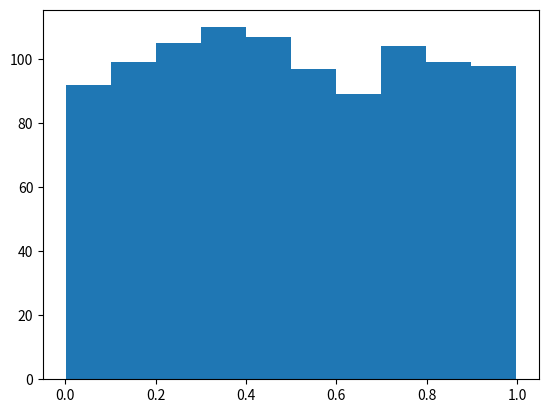

Here is the Python script that generated this plot:
import numpy as np
import matplotlib.pyplot as plt

# generate random numbers

print(np.random.rand(10))  # numbers

# generate random negative numbers

print(np.random.randn(1000))

# creating a graphic

plt.hist(np.random.rand(1000))  # type of graphic
plt.show()  # show the graphic on a UI

# heatmap graphic

# image = np.random.rand(30, 30)
# plt.imshow(image, cmap = plt.cm.hot)
# plt.colorbar()

# numpy -- math, random and a lot of more functions for data analysis

# pandas -- data manipulation

# matplotlib -- data visualization
